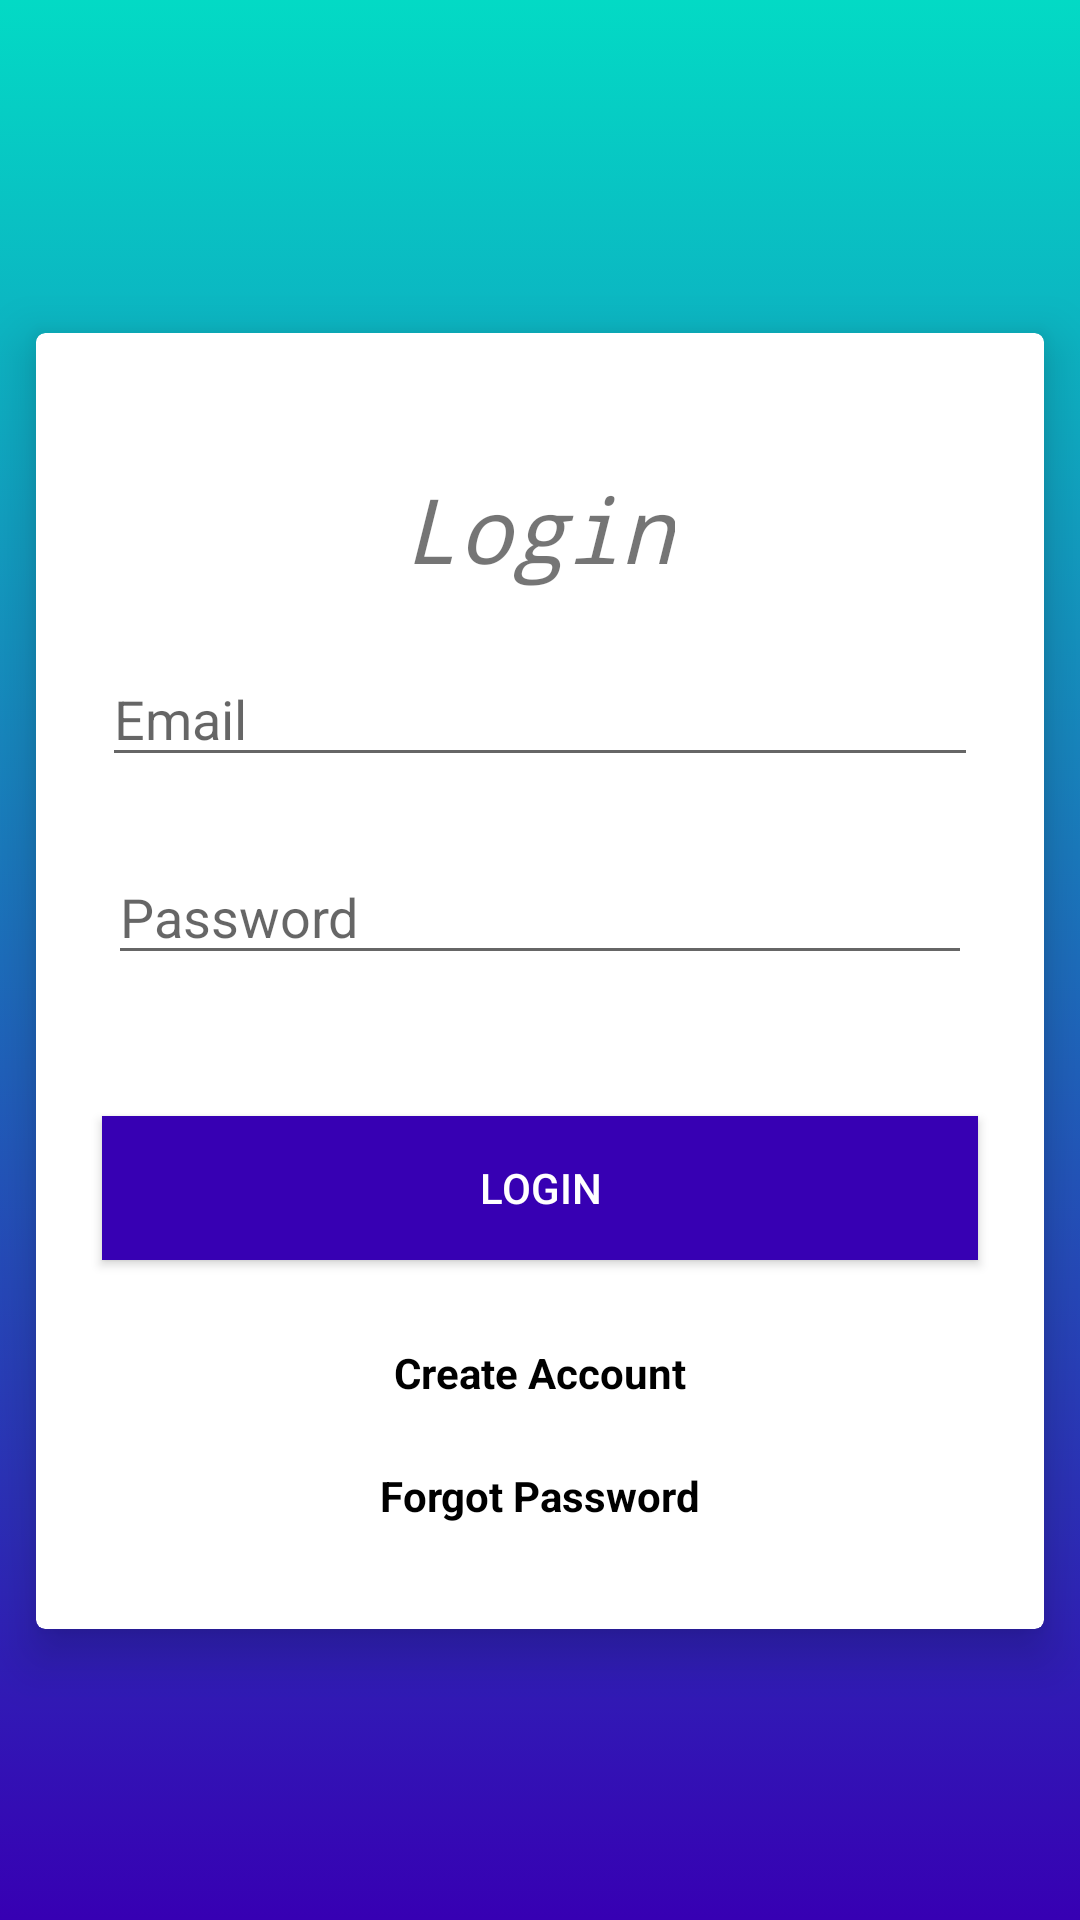

Here is an Android app screen rendered from its layout file. Give the layout XML and the strings, colors and styles it references.
<!-- AndroidManifest.xml: activity theme AppThemefull -->
<!-- res/layout/activity_login.xml -->
<?xml version="1.0" encoding="utf-8"?>
<android.support.constraint.ConstraintLayout xmlns:android="http://schemas.android.com/apk/res/android"
    xmlns:app="http://schemas.android.com/apk/res-auto"
    xmlns:tools="http://schemas.android.com/tools"
    android:layout_width="match_parent"
    android:layout_height="match_parent"
    android:background="@drawable/main_color_selector"
    tools:context=".LoginActivity">

    <android.support.v7.widget.CardView
        android:layout_width="336dp"
        android:layout_height="432dp"
        android:layout_marginBottom="8dp"
        android:layout_marginEnd="8dp"
        android:layout_marginStart="8dp"
        android:layout_marginTop="36dp"
        app:cardCornerRadius="3dp"
        app:cardElevation="10dp"
        app:layout_constraintBottom_toBottomOf="parent"
        app:layout_constraintEnd_toEndOf="parent"
        app:layout_constraintStart_toStartOf="parent"
        app:layout_constraintTop_toTopOf="parent"
        app:layout_constraintVertical_bias="0.457">

        <RelativeLayout
            android:layout_width="match_parent"
            android:layout_height="match_parent">

            <EditText
                android:id="@+id/emailEditText"
                android:layout_width="292dp"
                android:layout_height="42dp"
                android:layout_alignParentTop="true"
                android:layout_centerHorizontal="true"
                android:layout_marginTop="106dp"
                android:ems="10"
                android:hint="@string/emailEdit"
                android:inputType="textEmailAddress"
                app:layout_constraintEnd_toEndOf="parent"
                app:layout_constraintHorizontal_bias="0.503"
                app:layout_constraintStart_toStartOf="parent"
                app:layout_constraintTop_toTopOf="parent" />

            <TextView
                android:id="@+id/createAccTextView"
                android:layout_width="wrap_content"
                android:layout_height="wrap_content"
                android:layout_alignParentBottom="true"
                android:layout_centerHorizontal="true"
                android:layout_marginBottom="76dp"
                android:text="@string/signUp"
                android:textColor="@android:color/black"
                android:textStyle="bold"
                app:layout_constraintEnd_toEndOf="parent"
                app:layout_constraintStart_toStartOf="parent"
                />

            <Button
                android:id="@+id/loginbutton"
                android:layout_width="292dp"
                android:layout_height="wrap_content"
                android:layout_alignParentBottom="true"
                android:layout_centerHorizontal="true"
                android:layout_marginBottom="123dp"
                android:background="?attr/colorPrimaryDark"
                android:elevation="5dp"
                android:text="@string/loginButton"
                android:textColor="@android:color/white"
                app:layout_constraintEnd_toEndOf="parent"
                app:layout_constraintStart_toStartOf="parent"
                app:layout_constraintTop_toBottomOf="@+id/passwordEditText" />

            <EditText
                android:id="@+id/passwordEditText"
                android:layout_width="288dp"
                android:layout_height="42dp"
                android:layout_alignParentTop="true"
                android:layout_centerHorizontal="true"
                android:layout_marginTop="172dp"
                android:ems="10"
                android:hint="@string/passwordEdit"
                android:inputType="textPassword"
                app:layout_constraintEnd_toEndOf="parent"
                app:layout_constraintStart_toStartOf="parent"
                app:layout_constraintTop_toBottomOf="@+id/emailEditText" />

            <TextView
                android:id="@+id/loginTitleTextView"
                android:layout_width="wrap_content"
                android:layout_height="wrap_content"
                android:layout_alignParentTop="true"
                android:layout_centerHorizontal="true"
                android:layout_marginTop="45dp"
                android:text="@string/loginText"
                android:textSize="30sp"
                android:textStyle="italic"
                android:typeface="monospace" />

            <TextView
                android:id="@+id/resetPwTextView"
                android:layout_width="wrap_content"
                android:layout_height="wrap_content"
                android:layout_alignParentBottom="true"
                android:layout_centerHorizontal="true"
                android:layout_marginBottom="35dp"
                android:textColor="@android:color/black"
                android:textStyle="bold"
                android:text="@string/forgotPasswordText" />

            <View
                android:id="@+id/divider"
                android:layout_width="106dp"
                android:layout_height="3dp"
                android:layout_alignParentBottom="true"
                android:layout_centerHorizontal="true"
                android:layout_marginBottom="63dp" />
        </RelativeLayout>

    </android.support.v7.widget.CardView>

</android.support.constraint.ConstraintLayout>
<!-- resources referenced by this layout -->
<resources>
  <!-- drawable main_color_selector (drawable) -->
  <?xml version="1.0" encoding="utf-8"?>
  <selector xmlns:android="http://schemas.android.com/apk/res/android">
      <item>
          <shape>
              <gradient
                  android:angle="90"
                  android:startColor="@color/colorPrimaryDark"
                  android:endColor="@color/colorAccent"
                  android:type="linear" />
          </shape>
      </item>
  </selector>
  <string name="emailEdit">Email</string>
  <string name="forgotPasswordText">Forgot Password</string>
  <string name="loginButton">Login</string>
  <string name="loginText">Login</string>
  <string name="passwordEdit">Password</string>
  <string name="signUp">Create Account</string>
  <style name="AppThemefull" parent="Theme.AppCompat.Light.NoActionBar">
          <item name="colorPrimaryDark">@color/colorPrimaryDark</item>
          <item name="android:windowActionBar">false</item>
          <item name="android:windowNoTitle">true</item>
      </style>
  <!-- not gathered from this repository: default colours our renderer supplied (Android Studio template values) -->
  <color name="colorPrimaryDark">#FF3700B3</color>
  <color name="colorAccent">#FF03DAC5</color>
</resources>
